2-way image classification set "datasets" from GitHub (Ron231007/Image-Recognition-and-Classification); label vocabulary: apple, banana.

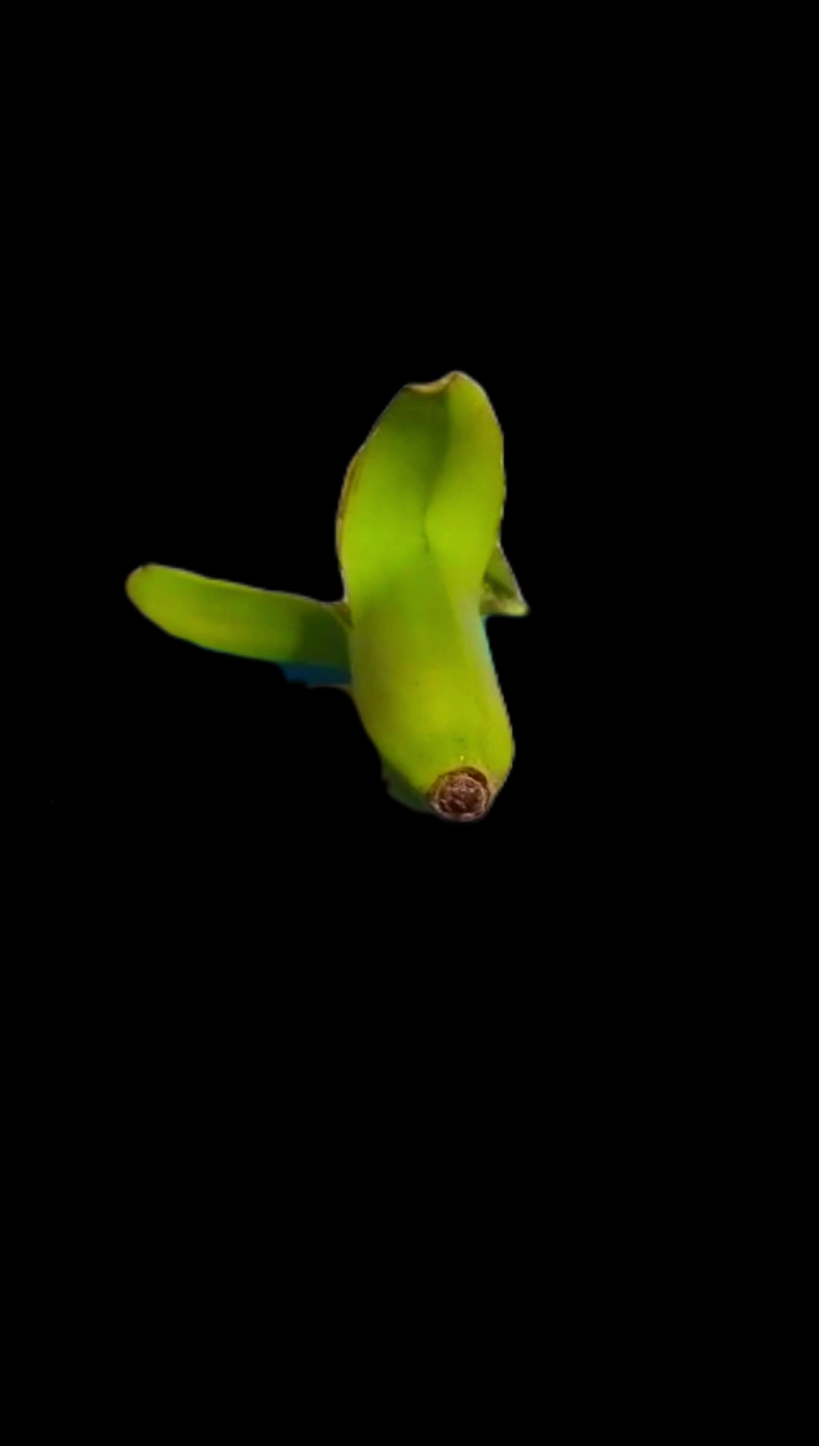
Label: banana

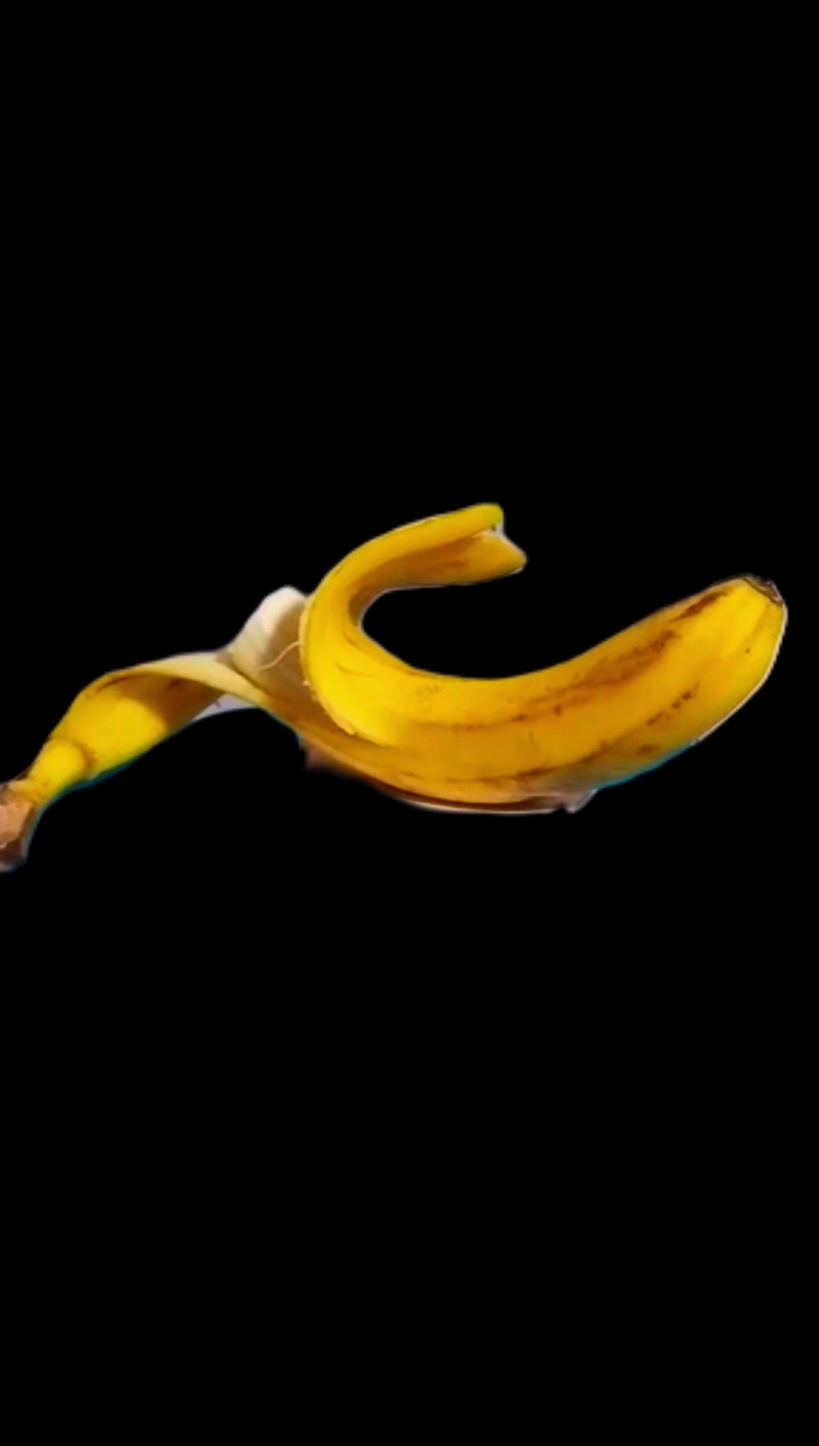
Label: banana

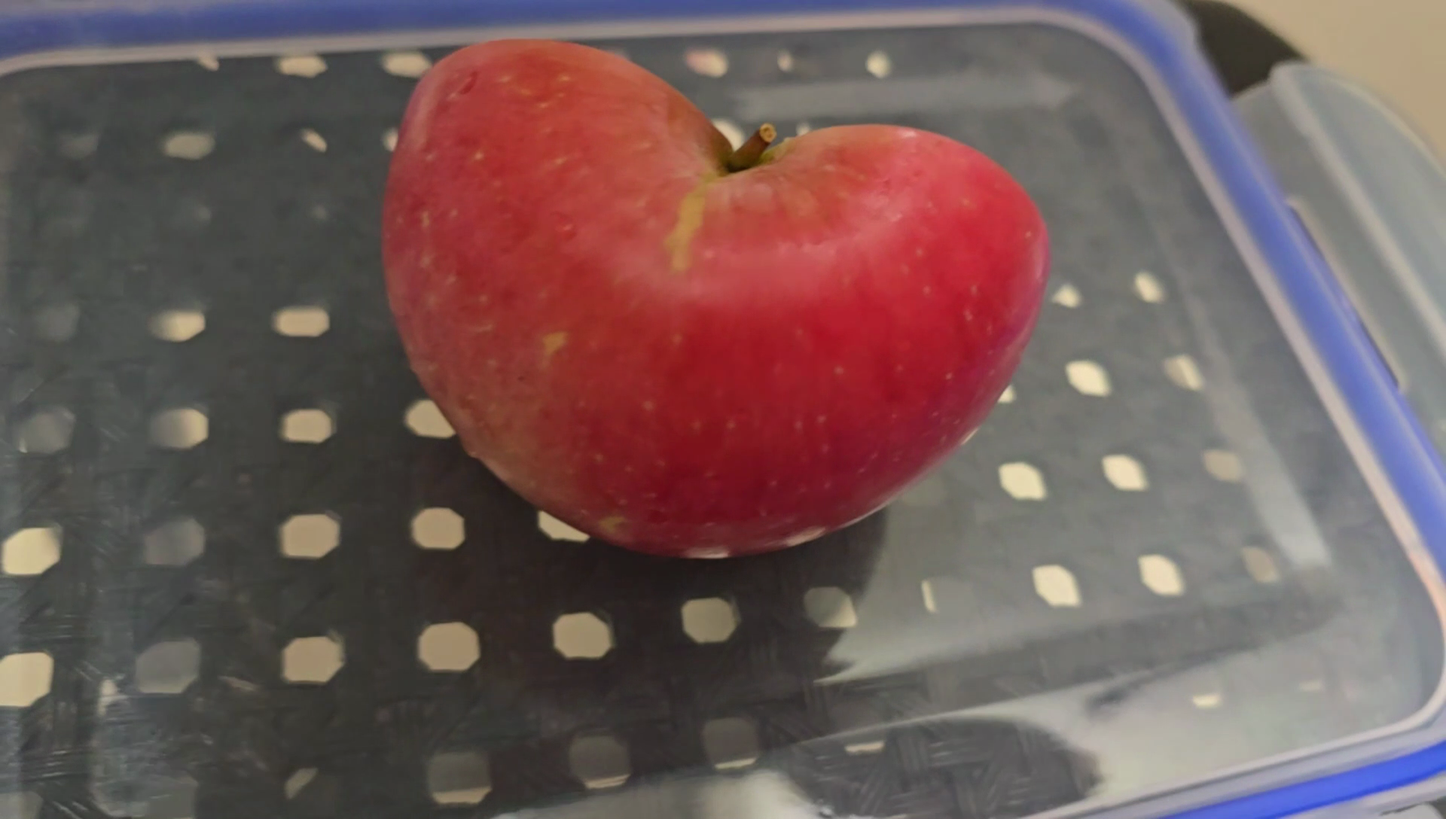
Label: apple

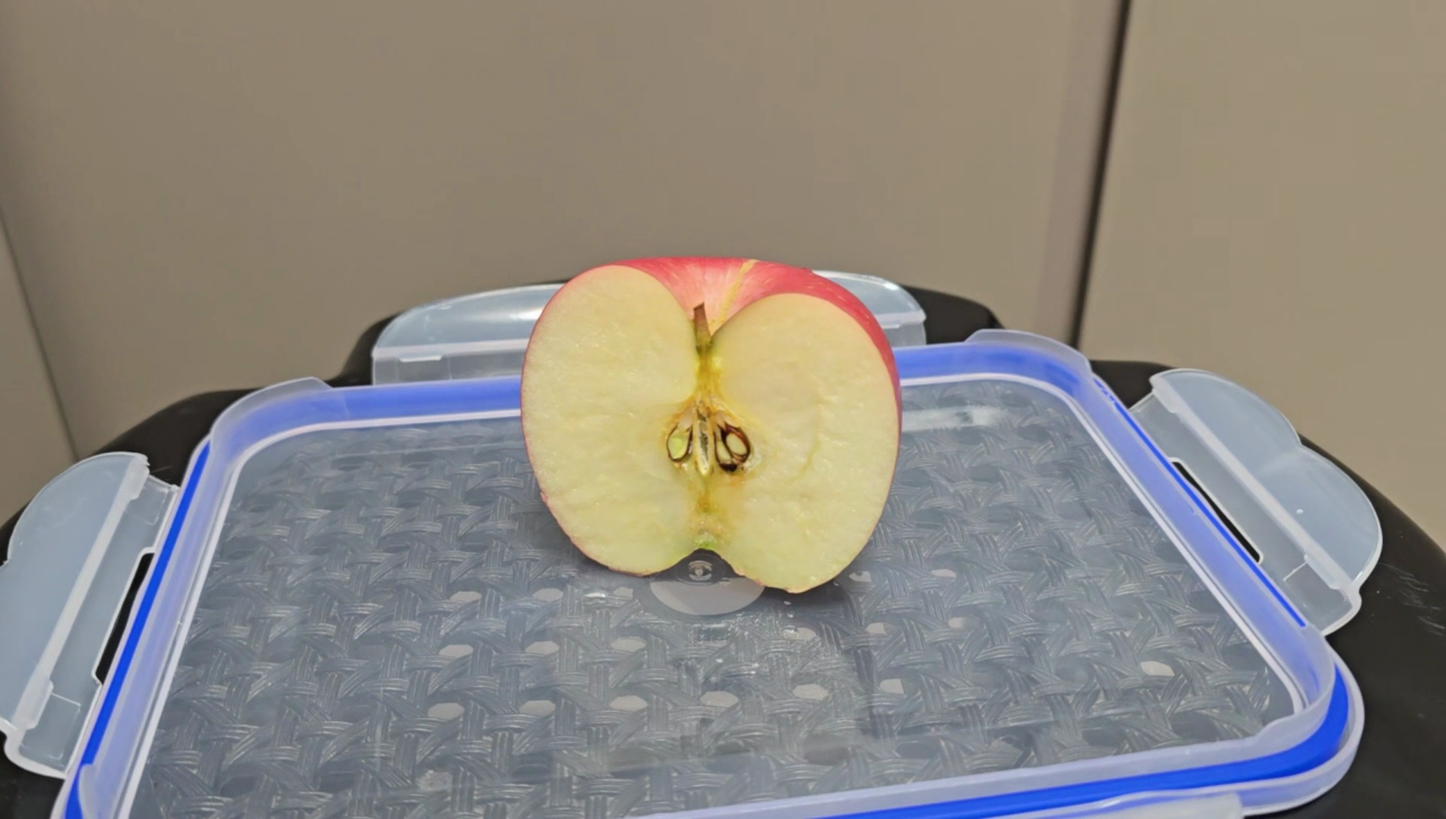
Label: apple

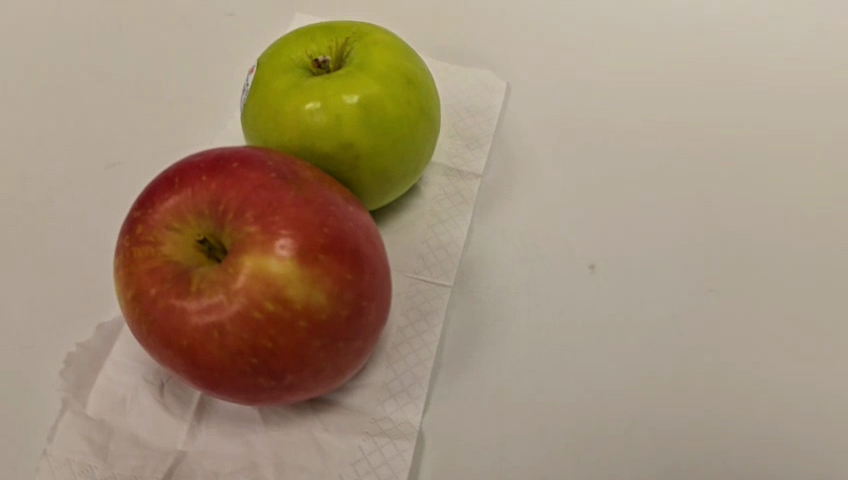
Label: apple

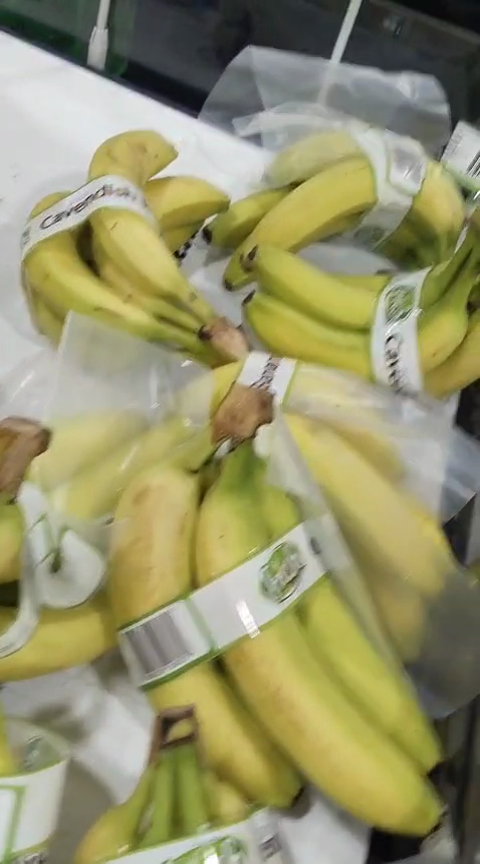
Label: banana
